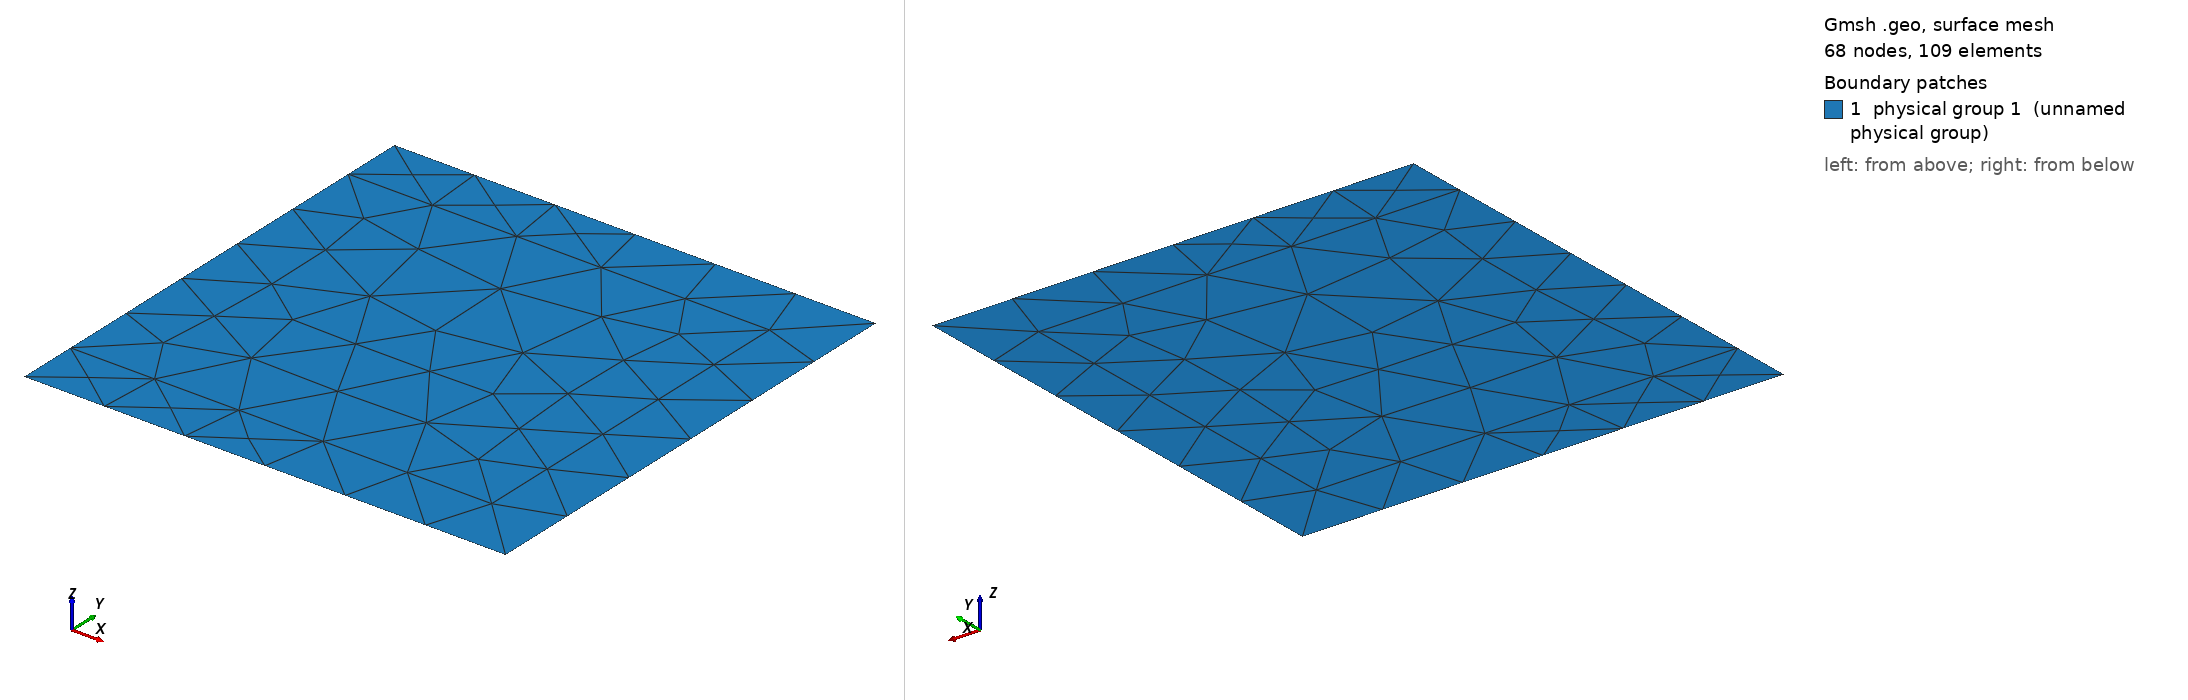

Gmsh geometry script, surface-meshed: 68 nodes, 109 surface elements. Boundary patches (legend numbers): 1 physical group 1 (unnamed physical group). Left view from above one corner, right view from below the opposite corner. Legend entries are the model's physical surfaces. The drawing asked Gmsh for element sizes between 1% and 20% of the model's largest extent; the script's own settings can give other sizes.

=== test2d_3bound_1_5.geo (drawn) ===
// This mesh is fitted to varpi only
// Characteristic length of a mesh element
h = 0.18;

// Points
// external square
Point(1) = {0, 0, 0, h};
Point(2) = {1, 0, 0, h};
Point(3) = {1, 1, 0, h};
Point(4) = {0, 1, 0, h};

// internal rectangle
Point(5) = {0, 0.125, 0, h};
Point(6) = {0.875, 0.125, 0, h};
Point(7) = {0.875, 0.875, 0, h};
Point(8) = {0, 0.875, 0, h};

// Lines
// external square
Line(1) = {1,2};
Line(2) = {2,3};
Line(3) = {3,4};
Line(4) = {4,8};
Line(5) = {8,5};
Line(6) = {5,1};

// internal rectangle
Line(7) = {5,6};
Line(8) = {6,7};
Line(9) = {7,8};

// Curved loops
Curve Loop(1) = {1,2,3,4,-9,-8,-7,6}; // varpi boundary
Curve Loop(2) = {7,8,9,5}; // complementary

// Surfaces
Plane Surface(1) = {1};     // varpi
Plane Surface(2) = {2};     // complementary

Physical Surface(1) = {1,2}; // whole domain
